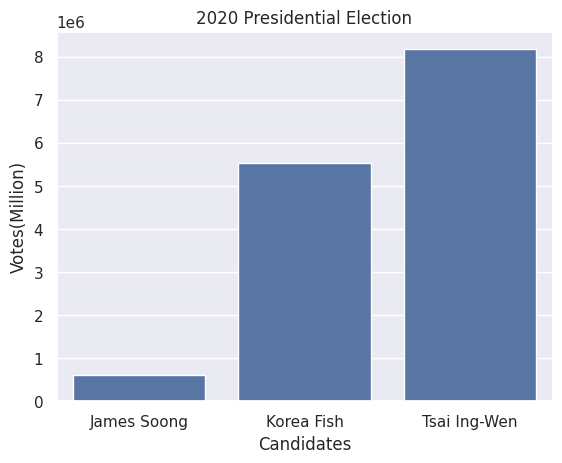

Reproduce this figure in Python.
import seaborn as sns
import matplotlib.pyplot as plt
import pandas as pd

election={'votes': [608590, 5522119, 8170231],
          'candidates': ['James Soong', 'Korea Fish', 'Tsai Ing-Wen']}
data=pd.DataFrame(election)
sns.set()
sns.barplot(x='candidates', y='votes', data=data)
plt.title('2020 Presidential Election')
plt.xlabel('Candidates')
plt.ylabel('Votes(Million)')
plt.show()